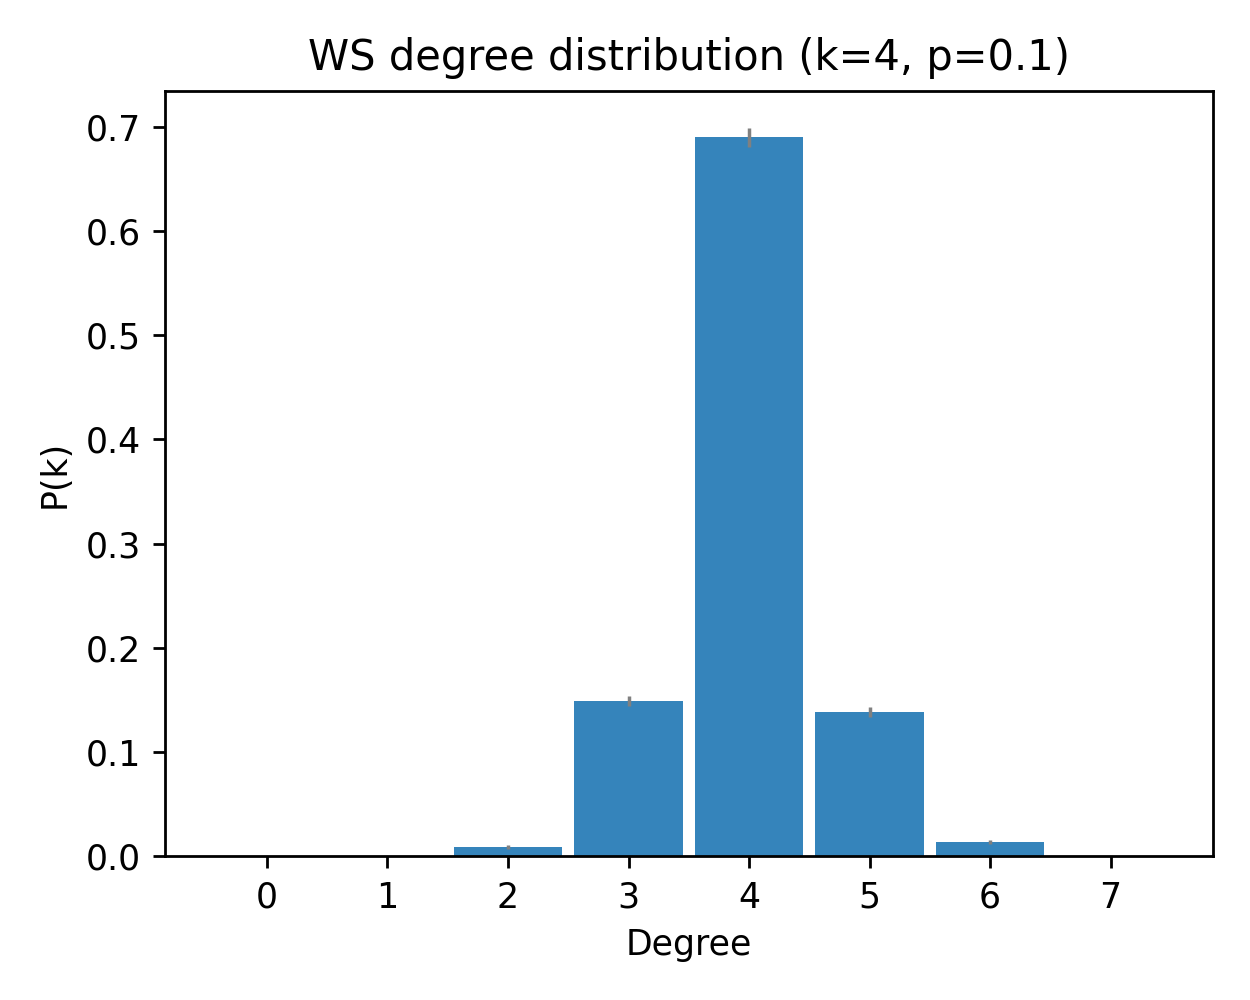

The file beside this chart, header and first rows:
deg, pk_mean, pk_sem
0, 0.0, 0.0
1, 0.0, 0.0
2, 0.008667, 0.001711
3, 0.1493, 0.004745
4, 0.6897, 0.009303
5, 0.1383, 0.005008
6, 0.01367, 0.002061
7, 0.0003333, 0.0003333
